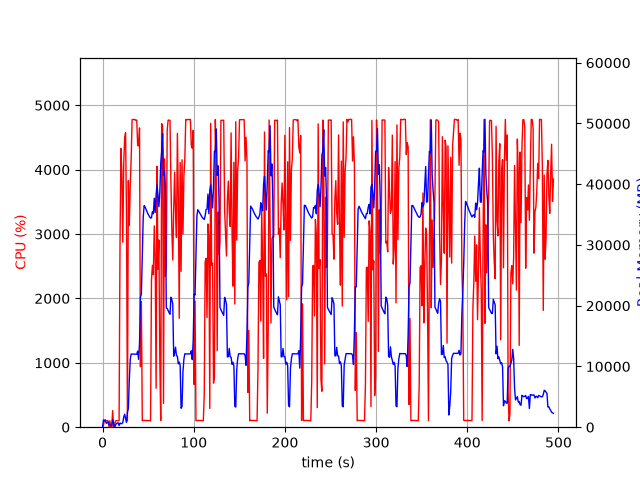

The data file committed next to this chart (first rows):
elapsed_time, nproc, cpu, mem_real, mem_virtual
4.1484832763671875e-05, 1, 0.0, 7.715, 27665
1.006, 15, 29.8, 1200, 27980
2.018, 5, 103.1, 1053, 10220
3.026, 6, 102.1, 1219, 17495
4.036, 3, 98.2, 643.1, 5117
5.044, 3, 100.1, 743.6, 5213
6.052, 3, 99.3, 872.4, 5325
7.06, 4, 4.0, 418.1, 9151
8.068, 3, 99.2, 383.1, 4771
9.076, 3, 2.0, 332.5, 4720
10.08, 3, 1.0, 244.6, 4640
11.09, 8, 258.1, 1259, 27025
12.1, 6, 4.0, 750.8, 15676
13.11, 2, 1.0, 56.44, 172.6
14.11, 1, 95.2, 307.5, 1340
15.12, 1, 100.2, 565.5, 1980
16.13, 1, 99.2, 701.4, 2748
17.14, 1, 100.2, 701.4, 2748
18.15, 1, 104.1, 272.2, 31215
19.16, 1, 2845, 702.6, 31215
20.18, 1, 4328, 569.9, 31237
21.2, 1, 3945, 580.1, 31267
22.23, 1, 2873, 765.4, 31824
23.24, 1, 4107, 1663, 31824
24.25, 1, 4498, 2127, 31824
25.26, 1, 4574, 1411, 31824
26.28, 1, 3237, 815.2, 32848
27.29, 1, 101.2, 2457, 33908
28.3, 1, 3827, 3088, 33940
29.35, 1, 3132, 7766, 41414
30.36, 1, 3748, 11150, 50144
31.38, 1, 4163, 12044, 50144
32.4, 1, 4776, 12036, 50144
33.42, 1, 4782, 12023, 50144
34.44, 1, 4775, 12023, 50144
35.46, 1, 4780, 12023, 50144
36.49, 1, 4764, 12019, 50144
37.51, 1, 4771, 12019, 50144
38.53, 1, 4376, 12524, 50144
39.55, 1, 4369, 11167, 50144
40.57, 1, 4649, 13875, 54942
41.58, 1, 939.9, 21428, 66242
42.59, 1, 1952, 21908, 86722
43.59, 1, 100.2, 28279, 86722
44.6, 1, 104.2, 34561, 86722
45.61, 1, 105.2, 36475, 86722
46.62, 1, 104.4, 36257, 86722
47.62, 1, 104.2, 35899, 86722
48.63, 1, 102.3, 35539, 86722
49.64, 1, 102.3, 35164, 86722
50.65, 1, 102.2, 34901, 86722
51.65, 1, 100.3, 34623, 86722
52.66, 1, 100.2, 34412, 86722
53.67, 1, 2289, 34488, 86722
54.68, 1, 2515, 35466, 86722
55.71, 1, 2368, 35134, 86722
56.72, 1, 3127, 37691, 86722
57.73, 1, 2635, 35326, 86722
58.74, 1, 604.7, 38315, 111298
59.75, 1, 4051, 39897, 111298
... 428 more rows
